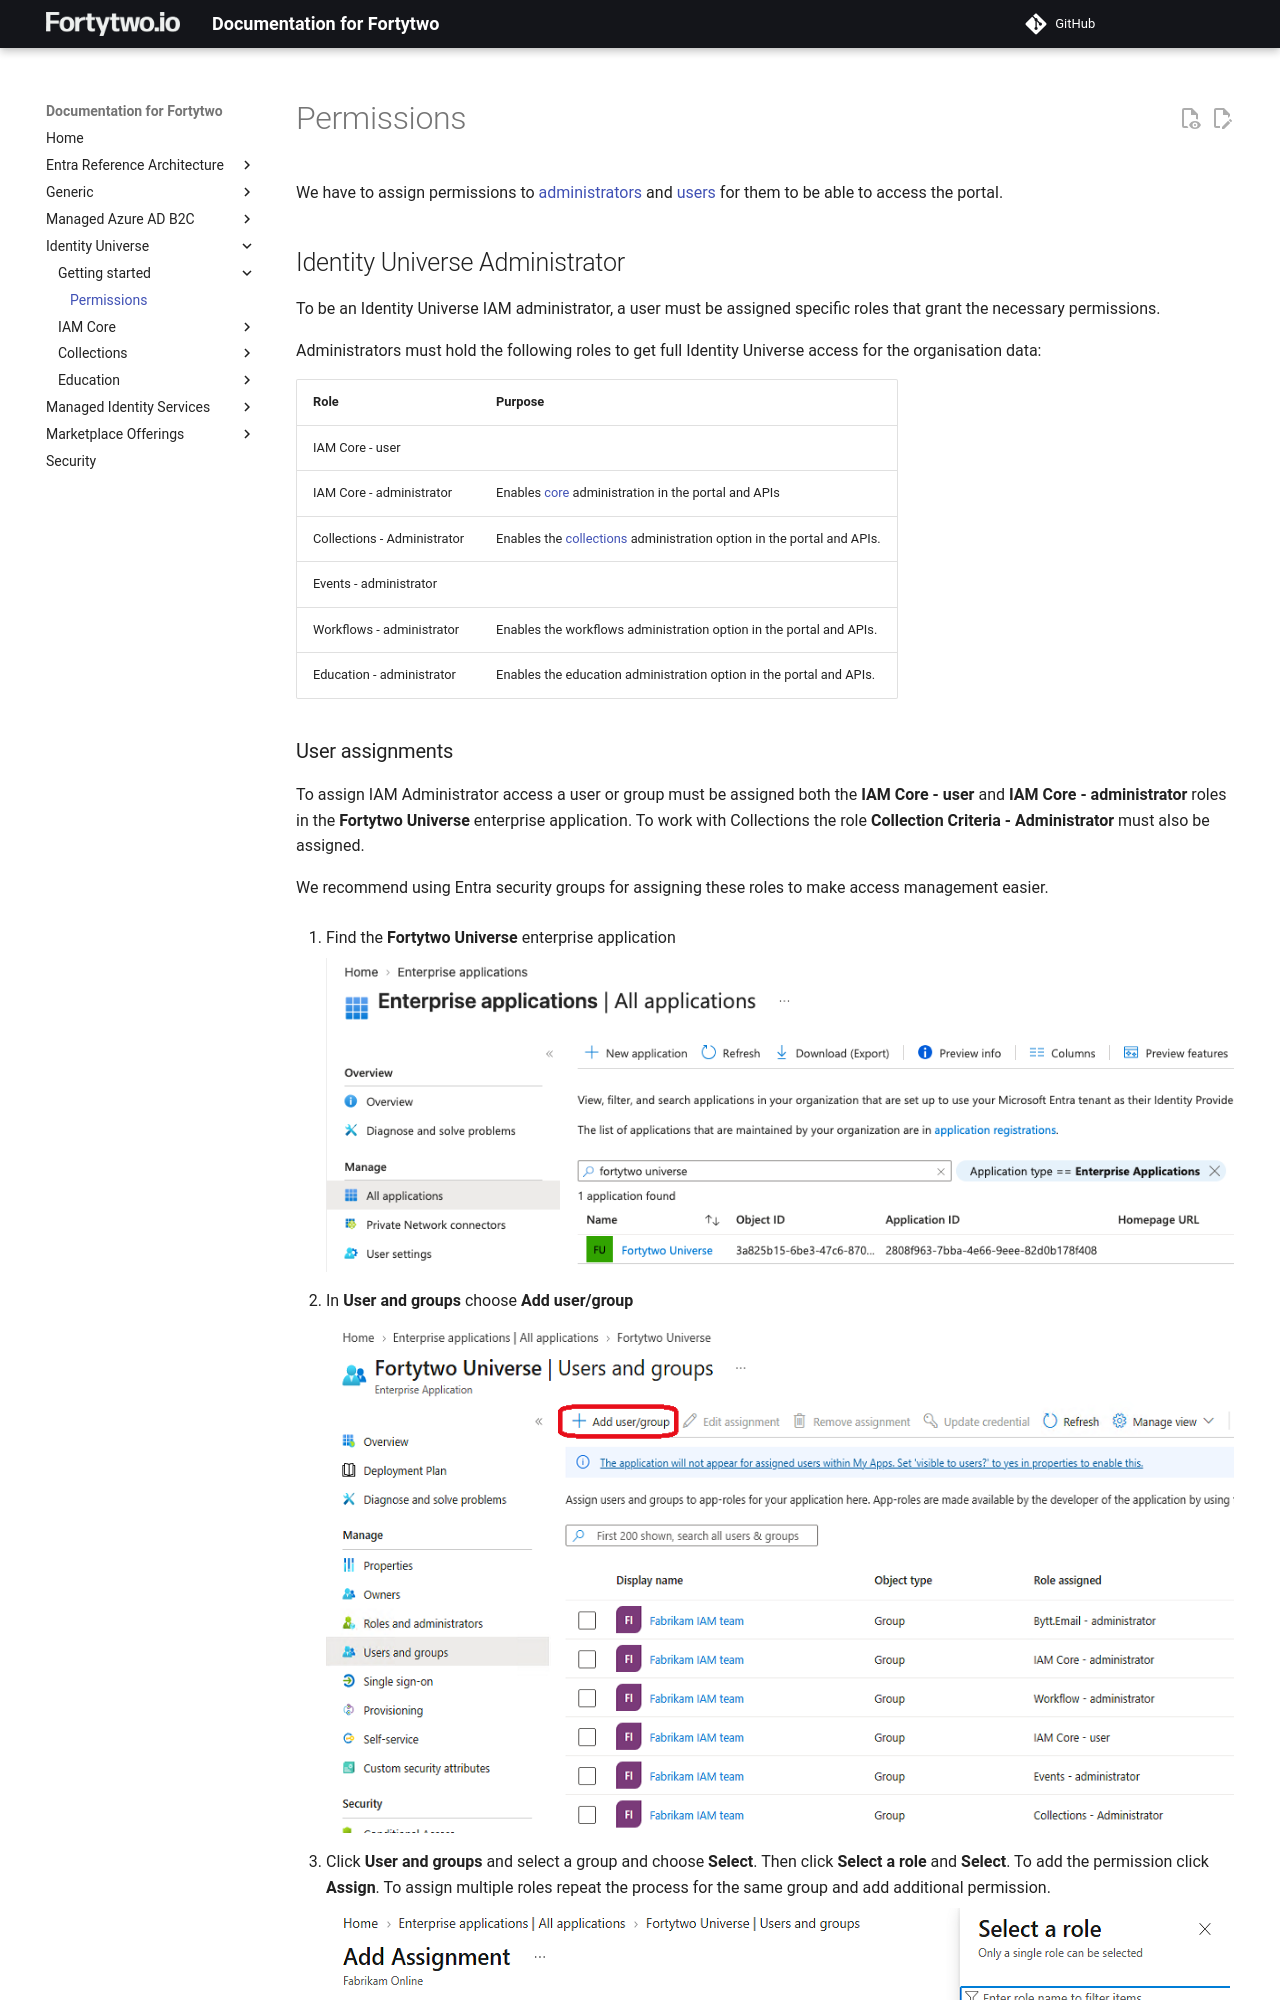

repository: fortytwoservices/public-docs.fortytwo.io · page: identity-universe/getting-started/permissions/index.html · generator: mkdocs

# Permissions

We have to assign permissions to [administrators](#identity-universe-administrator) and [users](#users) for them to be able to access the portal.

## Identity Universe Administrator

To be an Identity Universe IAM administrator, a user must be assigned specific roles that grant the necessary permissions.

Administrators must hold the following roles to get full Identity Universe access for the organisation data:

| Role | Purpose |
| - | - |
| IAM Core - user | |
| IAM Core - administrator | Enables [core](../../iam-core/index.md) administration in the portal and APIs |
| Collections - Administrator | Enables the [collections](../../collections/index.md) administration option in the portal and APIs. |
| Events - administrator | |
| Workflows - administrator | Enables the workflows administration option in the portal and APIs. |
| Education - administrator | Enables the education administration option in the portal and APIs.  |
